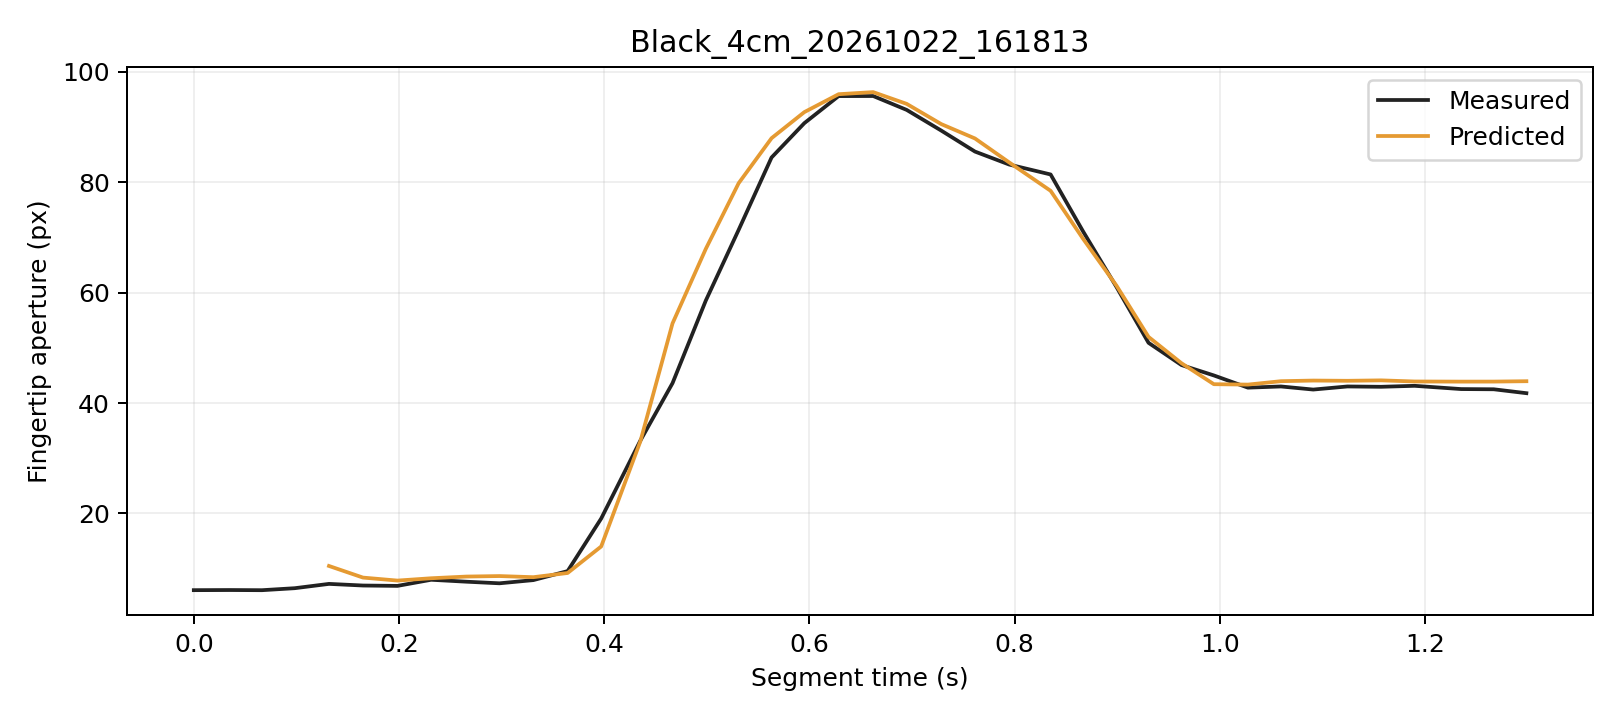

Data behind this chart, as committed beside it:
trial, segment_frame, frame, time_s, distance_px, actual_aperture_px, predicted_window5_px, phase, status
Black_4cm_20261022_161813, 0, 436, 0.0, 242.3, 6.108, , Initial, window_not_ready
Black_4cm_20261022_161813, 1, 437, 0.03504, 242, 6.132, , Initial, window_not_ready
Black_4cm_20261022_161813, 2, 438, 0.06643, 239.8, 6.102, , Initial, window_not_ready
Black_4cm_20261022_161813, 3, 439, 0.09839, 239.5, 6.464, , Initial, window_not_ready
Black_4cm_20261022_161813, 4, 440, 0.1318, 240.7, 7.244, 10.49, Initial, ready
Black_4cm_20261022_161813, 5, 441, 0.1649, 241.7, 6.948, 8.384, Initial, ready
Black_4cm_20261022_161813, 6, 442, 0.1985, 241.8, 6.883, 7.844, Initial, ready
Black_4cm_20261022_161813, 7, 443, 0.2313, 241.8, 7.988, 8.264, Initial, ready
Black_4cm_20261022_161813, 8, 444, 0.2657, 242.1, 7.639, 8.572, Initial, ready
Black_4cm_20261022_161813, 9, 445, 0.2979, 242, 7.35, 8.662, Initial, ready
Black_4cm_20261022_161813, 10, 446, 0.3309, 242.5, 7.928, 8.458, Initial, ready
Black_4cm_20261022_161813, 11, 447, 0.3644, 241.3, 9.561, 9.217, Initial, ready
Black_4cm_20261022_161813, 12, 448, 0.3971, 237.4, 19.08, 14.02, Grasping, ready
Black_4cm_20261022_161813, 13, 449, 0.4353, 227.9, 33.2, 33.06, Grasping, ready
Black_4cm_20261022_161813, 14, 450, 0.4666, 218.4, 43.59, 54.42, Grasping, ready
Black_4cm_20261022_161813, 15, 451, 0.499, 206.5, 58.56, 67.92, Grasping, ready
Black_4cm_20261022_161813, 16, 452, 0.531, 192.4, 71.36, 79.81, Grasping, ready
Black_4cm_20261022_161813, 17, 453, 0.5631, 175.6, 84.46, 87.96, Grasping, ready
Black_4cm_20261022_161813, 18, 454, 0.595, 157.1, 90.67, 92.67, Grasping, ready
Black_4cm_20261022_161813, 19, 455, 0.6284, 136.2, 95.58, 95.92, Grasping, ready
Black_4cm_20261022_161813, 20, 456, 0.6622, 114.8, 95.59, 96.3, Grasping, ready
Black_4cm_20261022_161813, 21, 457, 0.6948, 92.34, 93.07, 94.17, Grasping, ready
Black_4cm_20261022_161813, 22, 458, 0.7285, 70.34, 89.33, 90.51, Grasping, ready
Black_4cm_20261022_161813, 23, 459, 0.7614, 50.7, 85.53, 87.9, Grasping, ready
Black_4cm_20261022_161813, 24, 460, 0.7947, 33.07, 83.18, 83.56, Grasping, ready
Black_4cm_20261022_161813, 25, 461, 0.8351, 19.23, 81.39, 78.43, Grasping, ready
Black_4cm_20261022_161813, 26, 462, 0.8668, 7.987, 71.05, 69.71, Grasping, ready
Black_4cm_20261022_161813, 27, 463, 0.8993, 0.731, 60.99, 61.24, Grasping, ready
Black_4cm_20261022_161813, 28, 464, 0.9305, 5.165, 50.9, 51.97, Grasping, ready
Black_4cm_20261022_161813, 29, 465, 0.9626, 5.552, 46.87, 47.2, Hold, ready
Black_4cm_20261022_161813, 30, 466, 0.9942, 5.586, 44.99, 43.41, Hold, ready
Black_4cm_20261022_161813, 31, 467, 1.027, 5.267, 42.78, 43.33, Hold, ready
Black_4cm_20261022_161813, 32, 468, 1.06, 5.57, 42.99, 43.95, Hold, ready
Black_4cm_20261022_161813, 33, 469, 1.091, 5.193, 42.43, 44.06, Hold, ready
Black_4cm_20261022_161813, 34, 470, 1.124, 5.24, 42.99, 44.02, Hold, ready
Black_4cm_20261022_161813, 35, 471, 1.157, 4.878, 42.94, 44.1, Hold, ready
Black_4cm_20261022_161813, 36, 472, 1.19, 5.858, 43.11, 43.9, Hold, ready
Black_4cm_20261022_161813, 37, 473, 1.235, 5.511, 42.52, 43.87, Hold, ready
Black_4cm_20261022_161813, 38, 474, 1.267, 5.303, 42.49, 43.88, Hold, ready
Black_4cm_20261022_161813, 39, 475, 1.299, 5.685, 41.78, 43.95, Hold, ready
